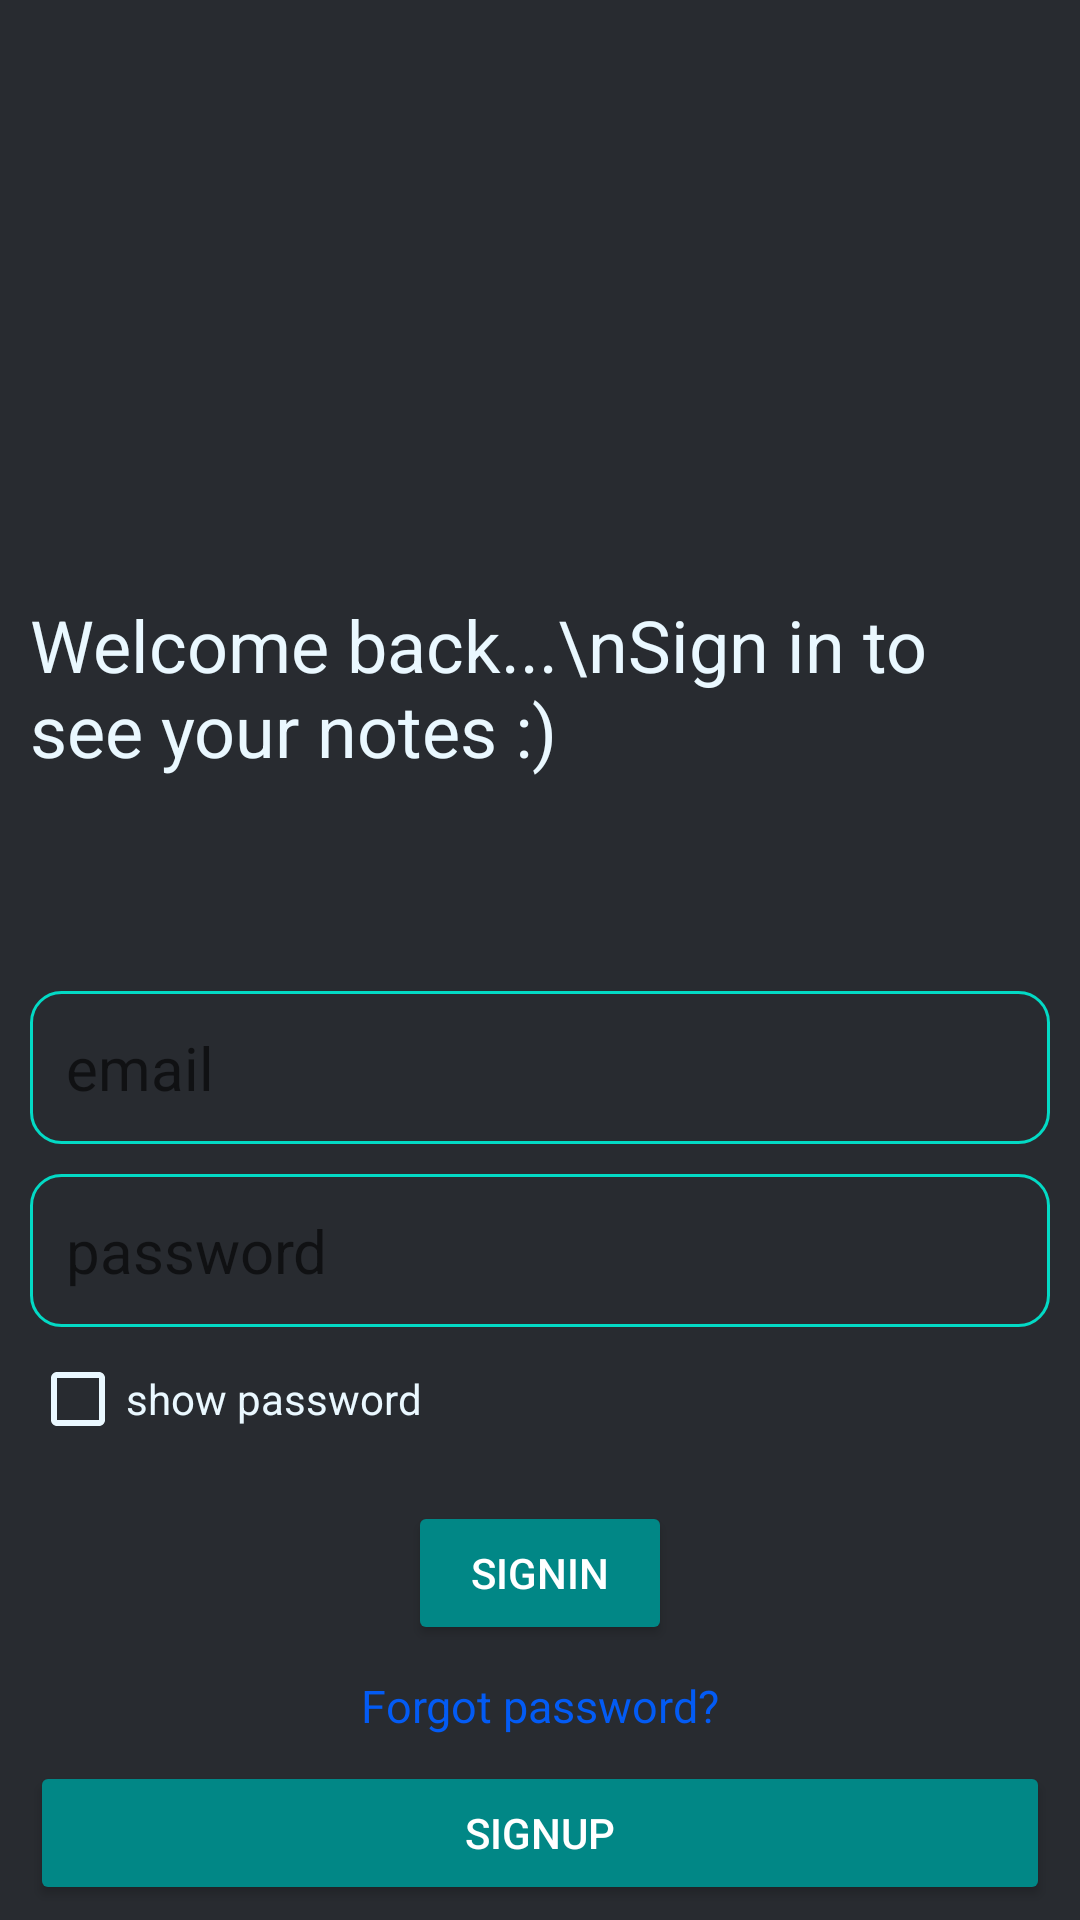

This screen was rendered from an Android layout file. Write that file and the resources it references.
<!-- AndroidManifest.xml: application theme Theme.InstantNotes -->
<!-- res/layout/activity_signin.xml -->
<?xml version="1.0" encoding="utf-8"?>
<RelativeLayout
    xmlns:android="http://schemas.android.com/apk/res/android"
    xmlns:app="http://schemas.android.com/apk/res-auto"
    xmlns:tools="http://schemas.android.com/tools"
    android:layout_width="match_parent"
    android:layout_height="match_parent"
    tools:context=".Signin_activity"
    android:background="@color/black_blue_hue">

    <RelativeLayout
        android:layout_width="match_parent"
        android:layout_height="1dp"
        android:id="@+id/reference_layoutid"
        android:layout_centerInParent="true"
        />

    <TextView
        android:layout_width="match_parent"
        android:layout_height="wrap_content"
        android:layout_above="@id/reference_layoutid"
        android:text="Welcome back...\nSign in to see your notes :)"
        android:textSize="24sp"
        android:layout_marginHorizontal="10dp"
        android:layout_marginBottom="60dp"
        android:textColor="@color/notecolor"
        />




    <EditText
        android:layout_width="match_parent"
        android:layout_height="wrap_content"
        android:id="@+id/signin_mail_id"
        android:padding="12dp"
        android:hint="email"
        android:textSize="20sp"
        android:textColor="@color/notecolor"
        android:layout_below="@id/reference_layoutid"
        android:layout_marginTop="10dp"
        android:layout_marginHorizontal="10dp"
        android:background="@drawable/background_outline"
        />
    <EditText
        android:layout_width="match_parent"
        android:layout_height="wrap_content"
        android:inputType="textPassword"
        android:id="@+id/signin_password_id"
        android:padding="12dp"
        android:hint="password"
        android:textSize="20sp"
        android:textColor="@color/notecolor"
        android:layout_below="@id/signin_mail_id"
        android:layout_marginTop="10dp"
        android:layout_marginHorizontal="10dp"
        android:background="@drawable/background_outline"
        />

    <CheckBox
        android:layout_width="wrap_content"
        android:layout_height="wrap_content"
        android:layout_below="@id/signin_password_id"
        android:text="show password"
        android:textColor="@color/notecolor"
        android:id="@+id/show_passwordid"
        android:layout_marginHorizontal="10dp"
        android:buttonTint="@color/notecolor"
        />
    <Button
        android:layout_width="wrap_content"
        android:layout_height="wrap_content"
        android:layout_below="@id/show_passwordid"
        android:layout_centerInParent="true"
        android:id="@+id/signin_btnid"
        android:layout_marginTop="10dp"
        android:backgroundTint="@color/teal_700"
        android:text="Signin"
        android:textColor="@color/white"
        />

    <TextView
        android:layout_width="wrap_content"
        android:layout_height="wrap_content"
        android:layout_centerInParent="true"
        android:layout_below="@id/signin_btnid"
        android:text="Forgot password?"
        android:textSize="15sp"
        android:textColor="#035BF4"
        android:id="@+id/forgotpassword_id"
        android:layout_marginTop="10dp"
        />

    <Button
        android:layout_width="match_parent"
        android:layout_height="wrap_content"

        android:layout_alignParentBottom="true"
        android:layout_centerInParent="true"
        android:id="@+id/signup_btnid"
        android:layout_marginVertical="5dp"
        android:layout_marginHorizontal="10dp"
        android:backgroundTint="@color/teal_700"
        android:text="Signup"
        android:textColor="@color/white"
        />


</RelativeLayout>
<!-- resources referenced by this layout -->
<resources>
  <color name="black_blue_hue">#282B30</color>
  <color name="notecolor">#EAF8FF</color>
  <color name="teal_700">#FF018786</color>
  <color name="white">#FFFFFFFF</color>
  <!-- drawable background_outline (drawable) -->
  <?xml version="1.0" encoding="utf-8"?>
  <selector xmlns:android="http://schemas.android.com/apk/res/android">
  
      <item>
          <shape android:shape="rectangle" >
              <stroke android:width="1dp"
                      android:color="@color/teal_200"/>
              <corners android:radius="10dp"
                  />
          </shape>
      </item>
  
  </selector>
  <style name="Theme.InstantNotes" parent="Theme.MaterialComponents.DayNight.NoActionBar">
          
          <item name="colorPrimary">@color/purple_500</item>
          <item name="colorPrimaryVariant">@color/purple_700</item>
          <item name="colorOnPrimary">@color/white</item>
          
          <item name="colorSecondary">@color/teal_200</item>
          <item name="colorSecondaryVariant">@color/teal_700</item>
          <item name="colorOnSecondary">@color/black</item>
          
          <item name="android:statusBarColor">@color/black_blue_hue</item>
          <item name="android:navigationBarColor">@color/black_blue_hue</item>
          
  
  
          <item name="actionOverflowButtonStyle">@style/ActionbuttonOverflow</item>
  
  
      </style>
  <color name="teal_200">#FF03DAC5</color>
  <color name="purple_500">#FF6200EE</color>
  <color name="purple_700">#FF3700B3</color>
  <color name="black">#FF000000</color>
  <style name="ActionbuttonOverflow" parent="Widget.AppCompat.ActionButton.Overflow">
          <item name="tint">#ECECEC</item>
      </style>
</resources>
